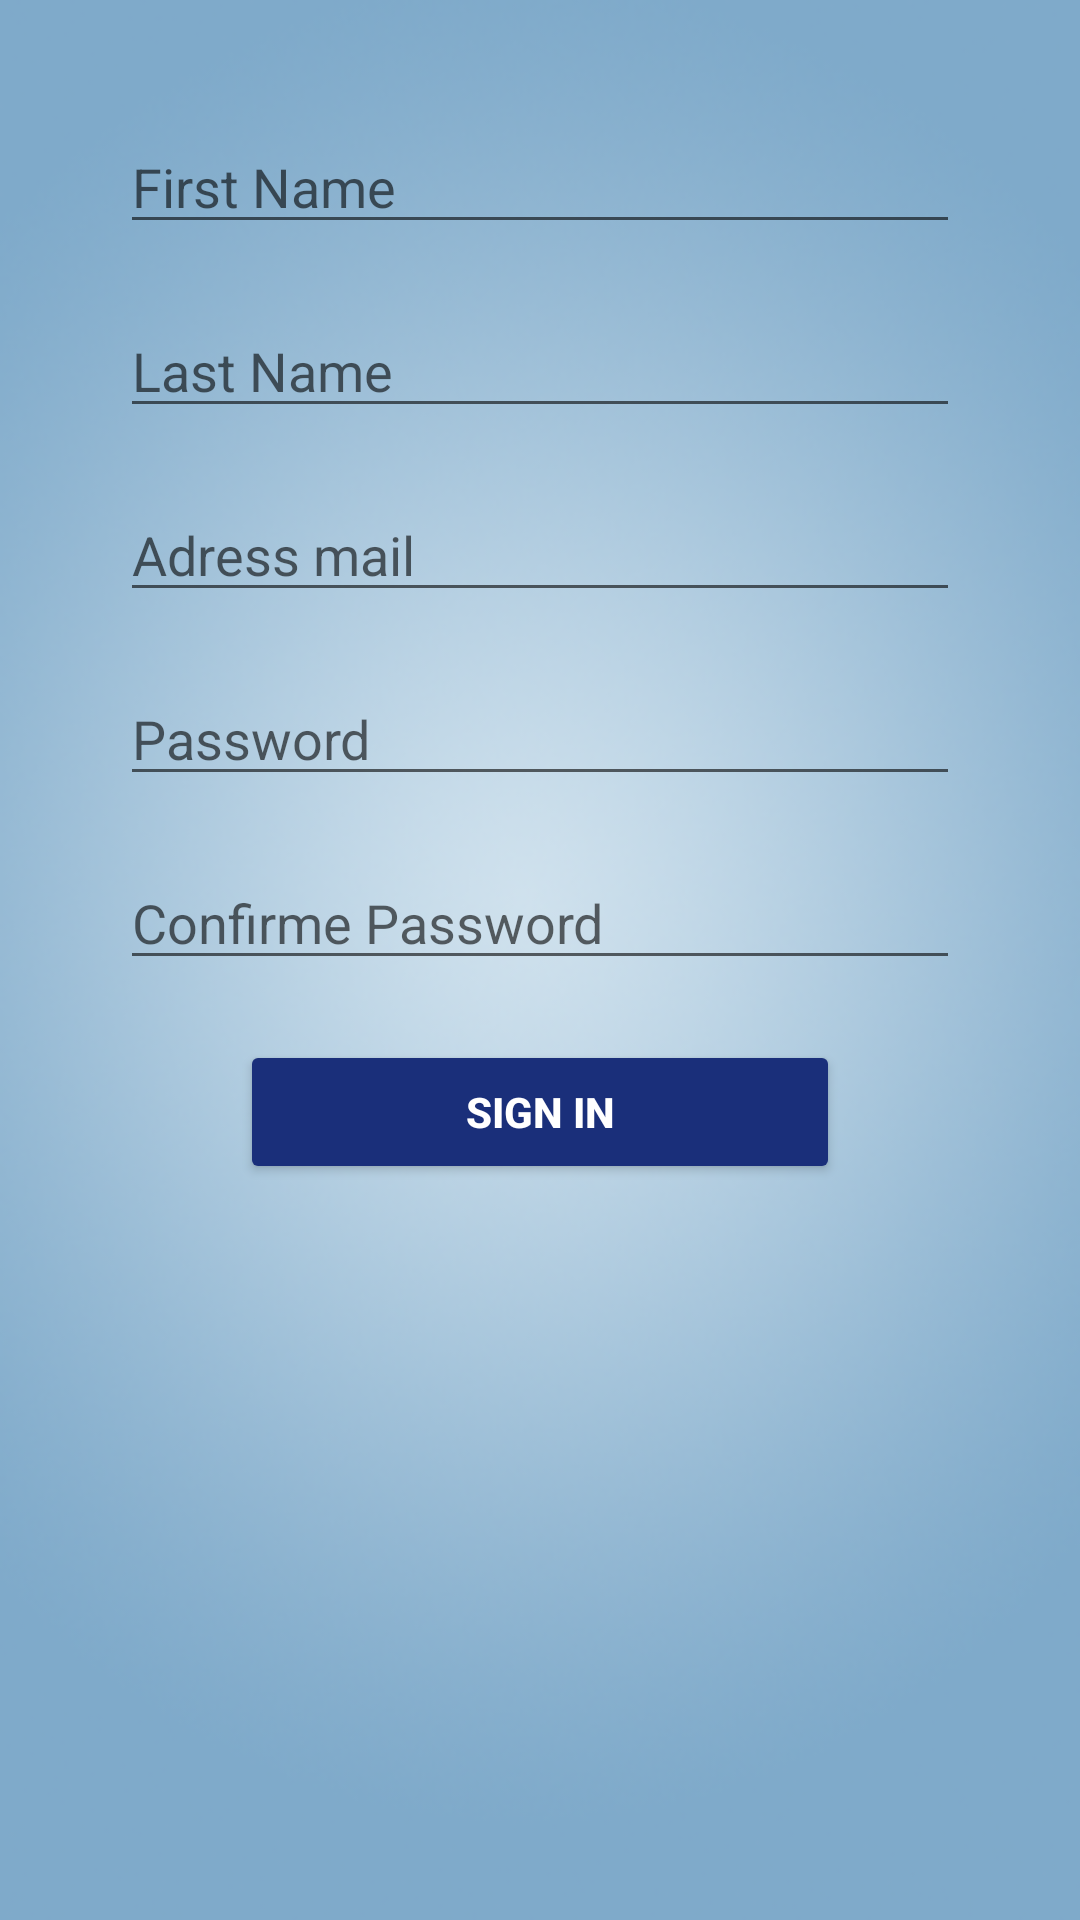

Android layout source for this screen:
<!-- AndroidManifest.xml: application theme Theme.Green_House_Dashboard -->
<!-- res/layout/activity_main3.xml -->
<?xml version="1.0" encoding="utf-8"?>
<androidx.constraintlayout.widget.ConstraintLayout xmlns:android="http://schemas.android.com/apk/res/android"
    xmlns:app="http://schemas.android.com/apk/res-auto"
    xmlns:tools="http://schemas.android.com/tools"
    android:layout_width="match_parent"
    android:layout_height="match_parent"
    tools:context=".MainActivity3"
    android:background="@drawable/img_1">

    <LinearLayout
        android:layout_width="match_parent"
        android:layout_height="match_parent"
        android:layout_margin="40dp"
        android:orientation="vertical">

        <EditText
            android:id="@+id/edtfirstname"
            android:layout_width="match_parent"
            android:layout_height="wrap_content"
            android:layout_marginBottom="20dp"
            android:ems="10"
            android:hint="First Name"
            android:inputType="textPersonName" />

        <EditText
            android:id="@+id/edtlastname"
            android:layout_width="match_parent"
            android:layout_height="wrap_content"
            android:layout_marginBottom="20dp"
            android:ems="10"
            android:hint="Last Name"
            android:inputType="textPersonName" />

        <EditText
            android:id="@+id/edtemail"
            android:layout_width="match_parent"
            android:layout_height="wrap_content"
            android:layout_marginBottom="20dp"
            android:ems="10"
            android:hint="Adress mail"
            android:inputType="textPersonName" />

        <EditText
            android:id="@+id/edtsignpassword"
            android:layout_width="match_parent"
            android:layout_height="wrap_content"
            android:layout_marginBottom="20dp"
            android:ems="10"
            android:hint="Password"
            android:inputType="textPersonName" />

        <EditText
            android:id="@+id/edtsignpassword2"
            android:layout_width="match_parent"
            android:layout_height="wrap_content"
            android:layout_marginBottom="20dp"
            android:ems="10"
            android:hint="Confirme Password"
            android:inputType="textPersonName" />

        <Button
            android:id="@+id/signupact3"
            android:layout_width="match_parent"
            android:layout_height="wrap_content"
            android:layout_marginLeft="40dp"
            android:layout_marginRight="40dp"
            android:backgroundTint="#1A2F7A"
            android:text="Sign in"
            android:textColor="@color/white"
            android:textStyle="bold" />

    </LinearLayout>
</androidx.constraintlayout.widget.ConstraintLayout>
<!-- resources referenced by this layout -->
<resources>
  <!-- drawable img_1: png bitmap (drawable, 109106 bytes) -->
  <style name="Theme.Green_House_Dashboard" parent="Theme.MaterialComponents.DayNight.DarkActionBar">
          
          <item name="colorPrimary">@color/purple_500</item>
          <item name="colorPrimaryVariant">@color/purple_700</item>
          <item name="colorOnPrimary">@color/white</item>
          
          <item name="colorSecondary">@color/teal_200</item>
          <item name="colorSecondaryVariant">@color/teal_700</item>
          <item name="colorOnSecondary">@color/black</item>
          
          <item name="android:statusBarColor" tools:targetApi="l">?attr/colorPrimaryVariant</item>
          
      </style>
  <!-- not gathered from this repository: default colours our renderer supplied (Android Studio template values) -->
  <color name="purple_500">#FF6200EE</color>
  <color name="purple_700">#FF3700B3</color>
  <color name="teal_200">#FF03DAC5</color>
  <color name="teal_700">#FF018786</color>
  <color name="black">#FF000000</color>
  <color name="white">#FFFFFFFF</color>
</resources>
